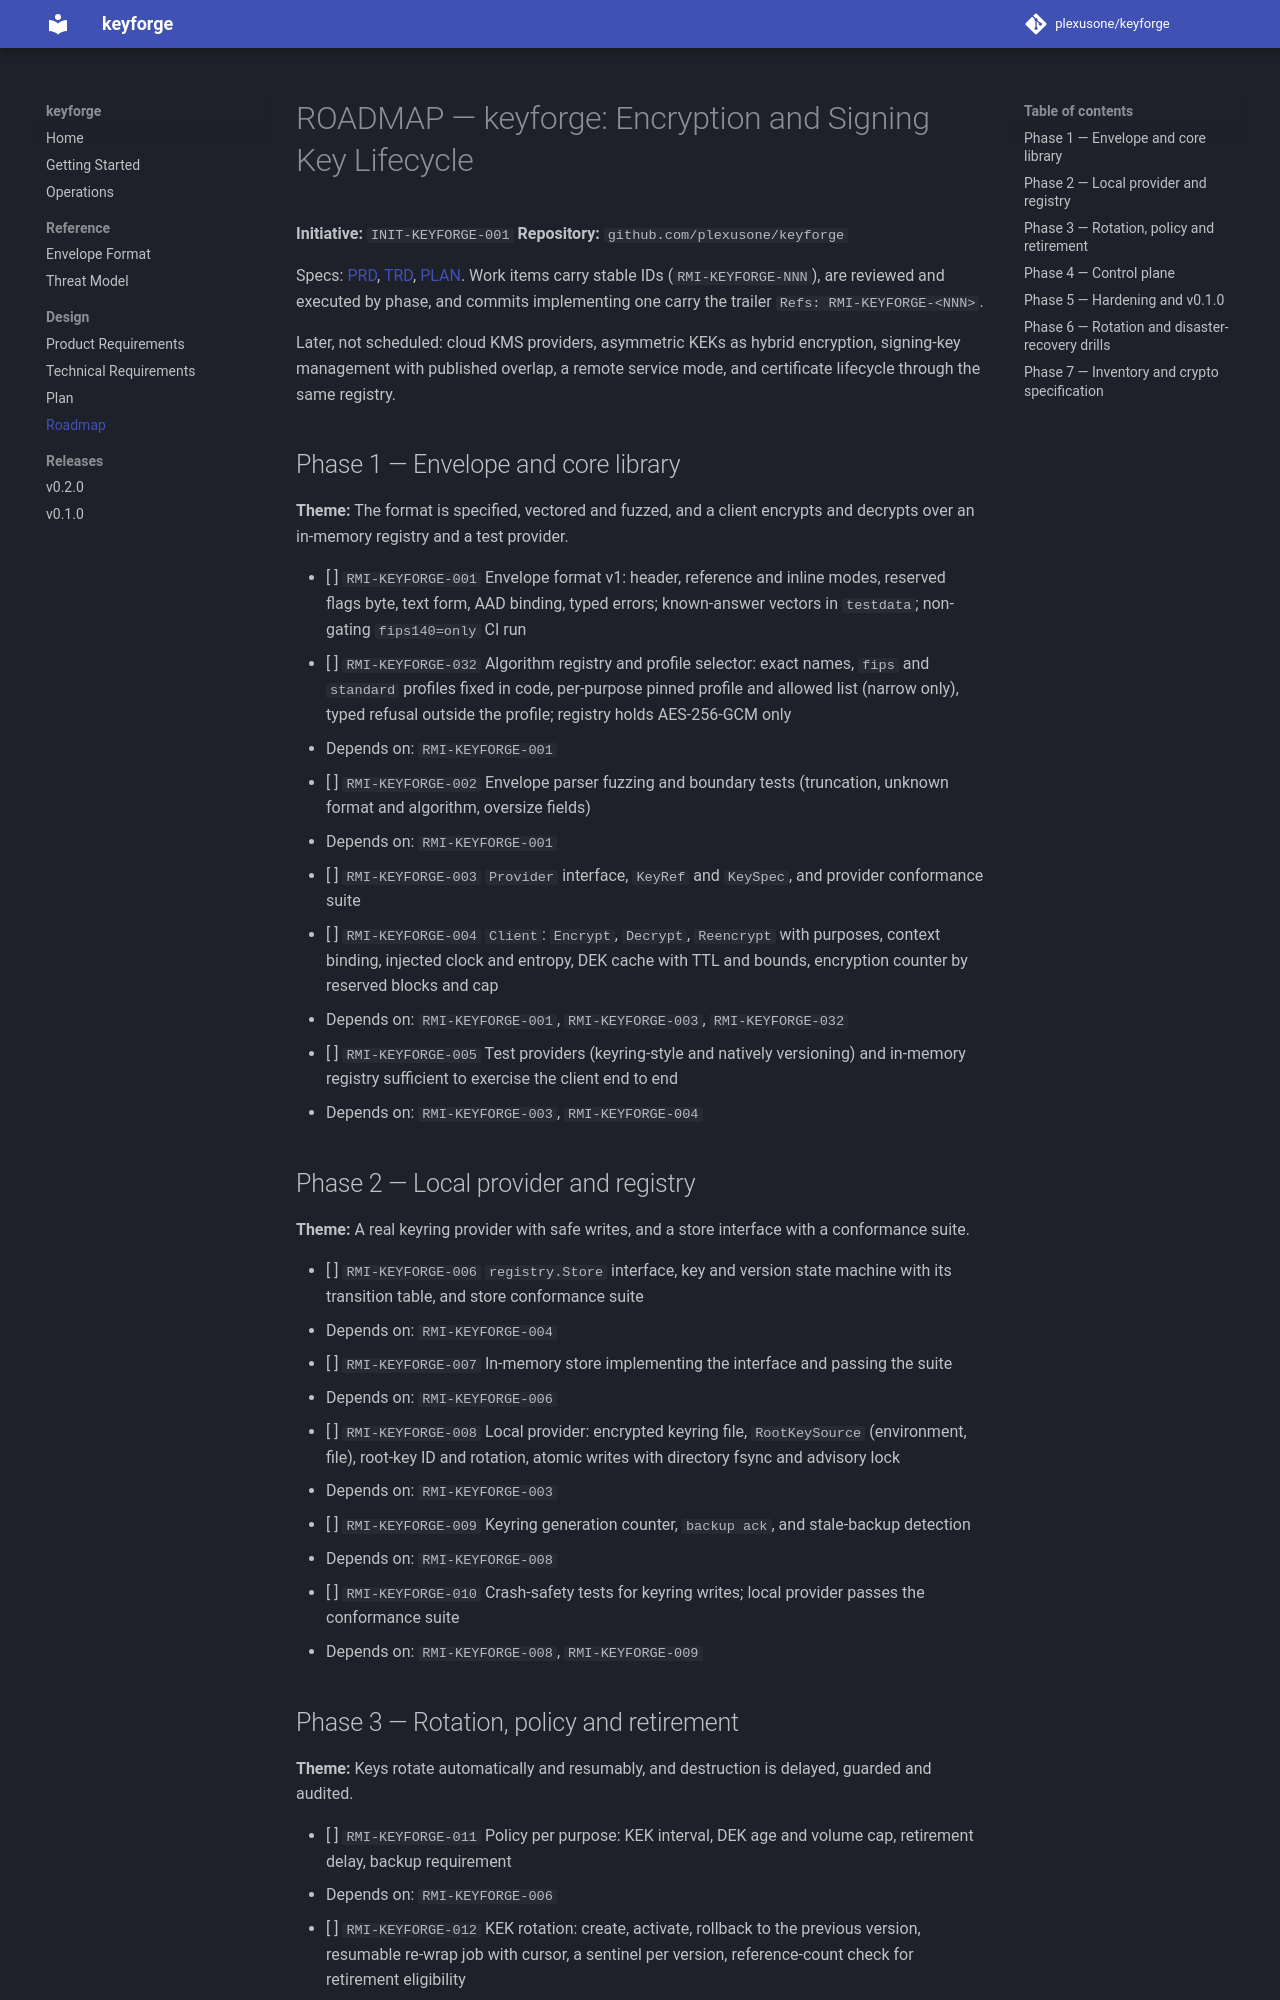

repository: plexusone/keyforge · page: specs/initiatives/INIT-KEYFORGE-001/ROADMAP/index.html · generator: mkdocs

# ROADMAP — keyforge: Encryption and Signing Key Lifecycle

**Initiative:** `INIT-KEYFORGE-001`
**Repository:** `github.com/plexusone/keyforge`

Specs: [PRD](PRD.md), [TRD](TRD.md), [PLAN](PLAN.md). Work items carry
stable IDs (`RMI-KEYFORGE-NNN`), are reviewed and executed by phase, and commits
implementing one carry the trailer `Refs: RMI-KEYFORGE-<NNN>`.

Later, not scheduled: cloud KMS providers, asymmetric KEKs as hybrid encryption,
signing-key management with published overlap, a remote service mode, and
certificate lifecycle through the same registry.

## Phase 1 — Envelope and core library

**Theme:** The format is specified, vectored and fuzzed, and a client encrypts and decrypts over an in-memory registry and a test provider.

- [ ] `RMI-KEYFORGE-001` Envelope format v1: header, reference and inline modes, reserved flags byte, text form, AAD binding, typed errors; known-answer vectors in `testdata`; non-gating `fips140=only` CI run
- [ ] `RMI-KEYFORGE-032` Algorithm registry and profile selector: exact names, `fips` and `standard` profiles fixed in code, per-purpose pinned profile and allowed list (narrow only), typed refusal outside the profile; registry holds AES-256-GCM only
  - Depends on: `RMI-KEYFORGE-001`
- [ ] `RMI-KEYFORGE-002` Envelope parser fuzzing and boundary tests (truncation, unknown format and algorithm, oversize fields)
  - Depends on: `RMI-KEYFORGE-001`
- [ ] `RMI-KEYFORGE-003` `Provider` interface, `KeyRef` and `KeySpec`, and provider conformance suite
- [ ] `RMI-KEYFORGE-004` `Client`: `Encrypt`, `Decrypt`, `Reencrypt` with purposes, context binding, injected clock and entropy, DEK cache with TTL and bounds, encryption counter by reserved blocks and cap
  - Depends on: `RMI-KEYFORGE-001`, `RMI-KEYFORGE-003`, `RMI-KEYFORGE-032`
- [ ] `RMI-KEYFORGE-005` Test providers (keyring-style and natively versioning) and in-memory registry sufficient to exercise the client end to end
  - Depends on: `RMI-KEYFORGE-003`, `RMI-KEYFORGE-004`

## Phase 2 — Local provider and registry

**Theme:** A real keyring provider with safe writes, and a store interface with a conformance suite.

- [ ] `RMI-KEYFORGE-006` `registry.Store` interface, key and version state machine with its transition table, and store conformance suite
  - Depends on: `RMI-KEYFORGE-004`
- [ ] `RMI-KEYFORGE-007` In-memory store implementing the interface and passing the suite
  - Depends on: `RMI-KEYFORGE-006`
- [ ] `RMI-KEYFORGE-008` Local provider: encrypted keyring file, `RootKeySource` (environment, file), root-key ID and rotation, atomic writes with directory fsync and advisory lock
  - Depends on: `RMI-KEYFORGE-003`
- [ ] `RMI-KEYFORGE-009` Keyring generation counter, `backup ack`, and stale-backup detection
  - Depends on: `RMI-KEYFORGE-008`
- [ ] `RMI-KEYFORGE-010` Crash-safety tests for keyring writes; local provider passes the conformance suite
  - Depends on: `RMI-KEYFORGE-008`, `RMI-KEYFORGE-009`
